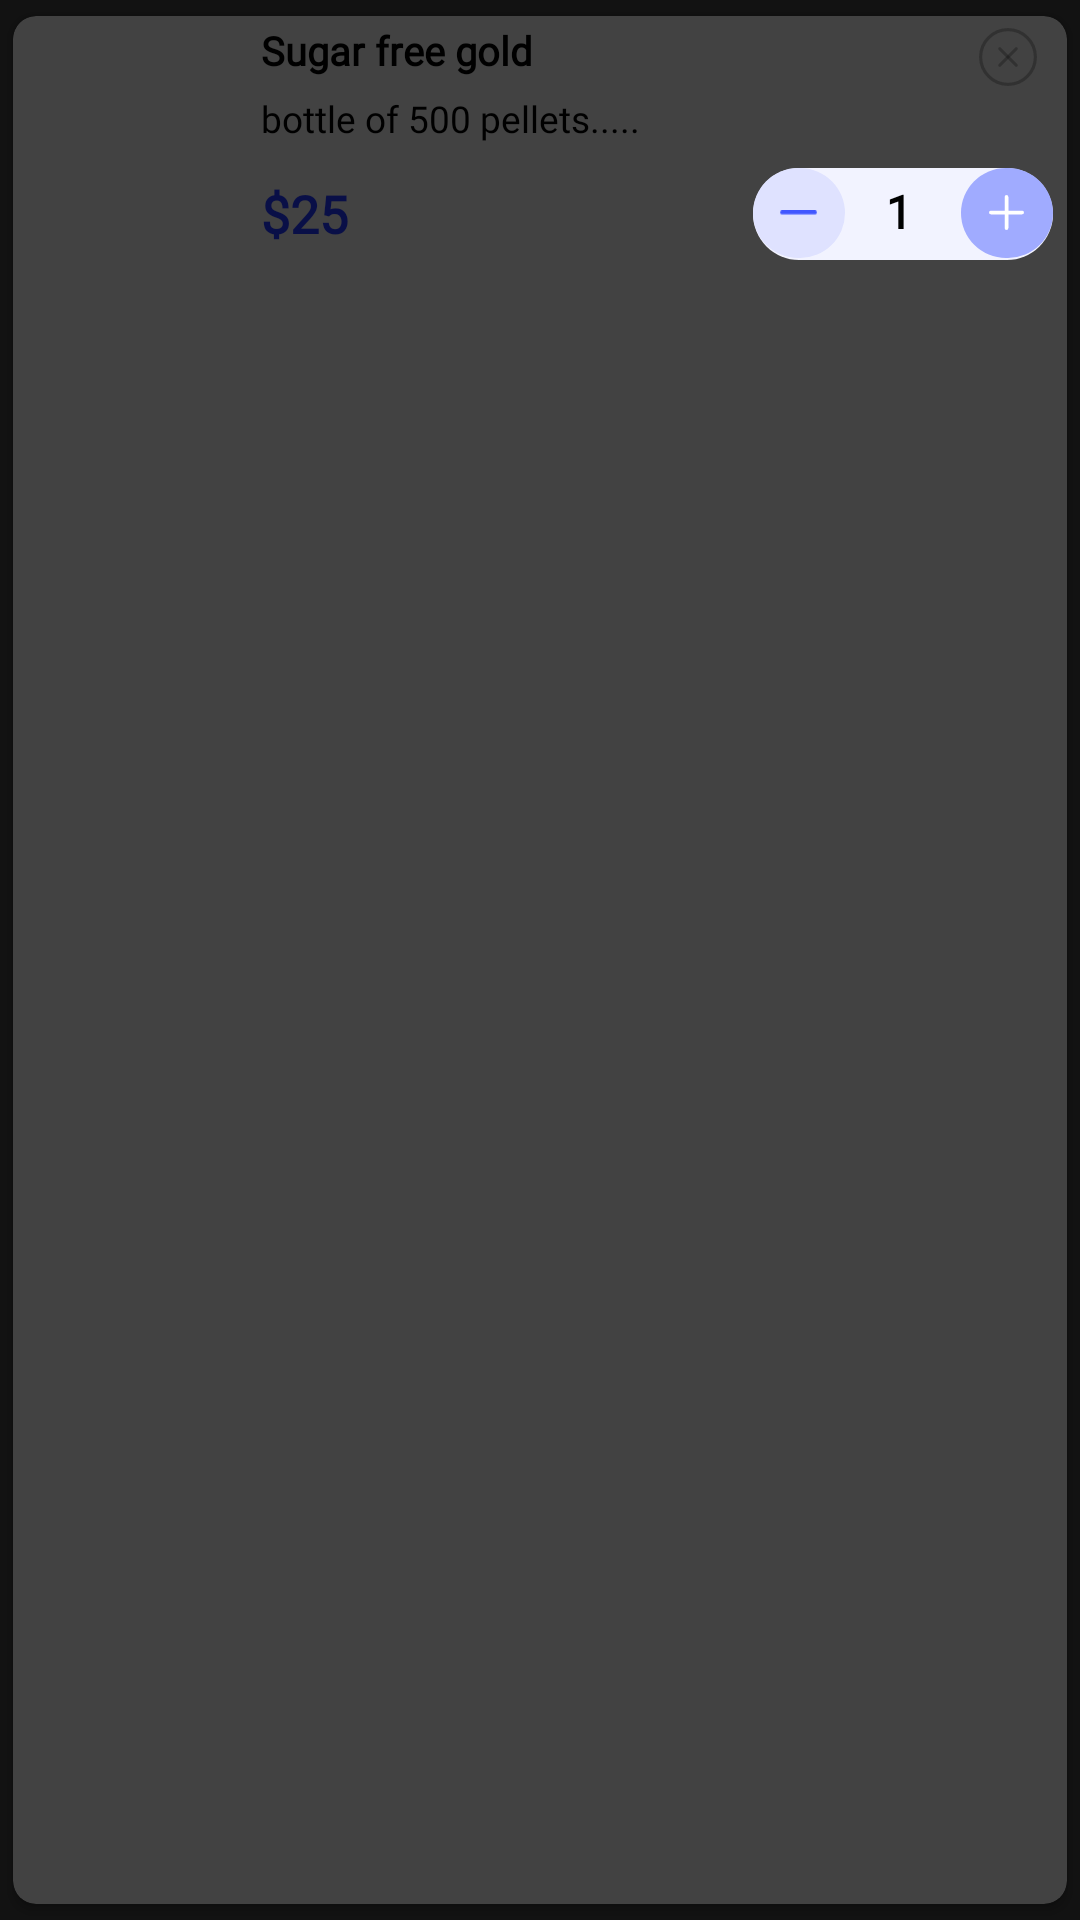

The Android layout XML behind this screen, and the referenced resources:
<!-- AndroidManifest.xml: application theme Theme.NMS -->
<!-- res/layout/cart_list_item.xml -->
<?xml version="1.0" encoding="utf-8"?>
<androidx.cardview.widget.CardView
    xmlns:android="http://schemas.android.com/apk/res/android"
    xmlns:app="http://schemas.android.com/apk/res-auto"
    android:layout_width="match_parent"
    android:layout_height="@dimen/_110pxh"
    xmlns:tools="http://schemas.android.com/tools"
    android:layout_marginTop="1dp"
    app:cardUseCompatPadding="true"
    app:cardCornerRadius="@dimen/_8pxh"
    app:cardPreventCornerOverlap="true"
    android:background="@color/white">

    <LinearLayout
        android:id="@+id/linearRowbottleof500p"
        android:layout_height="wrap_content"
        android:layout_width="match_parent"
        android:orientation="horizontal">

        <ImageView android:id="@+id/imageImage134"
            android:layout_height="@dimen/_80pxh"
            android:layout_width="@dimen/_70pxh"
            android:scaleType="fitXY"
            tools:ignore="ContentDescription"
            android:src="@drawable/img_card_items"/>

        <LinearLayout
            android:gravity="start"
            android:id="@+id/linearColumnsugarfreegold"
            android:layout_height="wrap_content"
            android:layout_marginStart="@dimen/_16pxh"
            android:layout_weight="0.77"
            android:layout_width="0dp"
            android:orientation="vertical">

            <LinearLayout
                android:id="@+id/linearRowsugarfreegold"
                android:layout_height="wrap_content"
                android:layout_width="match_parent"
                android:orientation="horizontal">

                <TextView
                    android:ellipsize="end"
                    android:id="@+id/txtSugarfreegold"
                    android:layout_height="wrap_content"
                    android:layout_marginBottom="@dimen/_2pxv"
                    android:layout_marginTop="@dimen/_3pxv"
                    android:layout_weight="0.83"
                    android:layout_width="0dp"
                    android:lineSpacingExtra="@dimen/_1pxh"
                    android:text="@string/cart_name"
                    style="@style/txtOverpasssemibold14"/>

                <ImageView
                    android:id="@+id/imageGroup1159"
                    android:layout_height="@dimen/_20pxh"
                    android:layout_marginEnd="@dimen/_10pxh"
                    android:layout_width="@dimen/_20pxh"
                    android:layout_marginTop="@dimen/_4pxh"
                    android:src="@drawable/ic_cancel"
                    tools:ignore="ContentDescription"/>

            </LinearLayout>
            <TextView
                android:ellipsize="end"
                android:id="@+id/txtBottleof500p"
                android:layout_height="wrap_content"
                android:layout_marginEnd="@dimen/_10pxh"
                android:layout_marginTop="@dimen/_3pxv"
                android:layout_width="match_parent"

                android:text="@string/msg_cart"
                style="@style/txtOverpassregular13"/>

            <LinearLayout
                android:id="@+id/linearRowprice"
                android:layout_height="wrap_content"
                android:layout_marginEnd="@dimen/_5pxh"
                android:layout_marginTop="@dimen/_10pxv"
                android:layout_width="match_parent"
                android:orientation="horizontal">

                <TextView
                    android:ellipsize="end"
                    android:id="@+id/txtPrice"
                    android:layout_height="wrap_content"
                    android:layout_gravity="center"
                    android:layout_weight="0.26"
                    android:layout_width="0dp"
                    android:lineSpacingExtra="@dimen/_1pxh"
                    android:text="$25"
                    style="@style/txtOverpassbold18"/>

                <LinearLayout
                    android:id="@+id/linearRowvector"
                    android:layout_height="@dimen/_32sp"
                    android:layout_marginStart="@dimen/_103pxh"
                    android:layout_weight="0.4"
                    android:layout_width="0dp"
                    android:orientation="horizontal"
                    style="@style/groupStylegray_105cornerRadius">

                    <FrameLayout
                        android:id="@+id/frameStackvector"
                        android:layout_height="@dimen/_38pxv"
                        android:layout_width="@dimen/_32pxh"
                        style="@style/groupStyleindigo_50cornerRadius">

                        <ImageView
                            android:id="@+id/imageVector"
                            android:layout_gravity="center"
                            android:layout_height="@dimen/_2pxh"
                            android:layout_marginEnd="@dimen/_10pxh"
                            android:layout_marginStart="@dimen/_10pxh"
                            android:layout_width="@dimen/_13pxh"
                            android:src="@drawable/img_subtraction"
                            tools:ignore="ContentDescription"/>

                    </FrameLayout>
                    <TextView
                        android:ellipsize="end"
                        android:id="@+id/txtOne"
                        android:layout_height="wrap_content"
                        android:gravity="center"
                        android:layout_marginStart="@dimen/_10pxh"
                        android:layout_marginTop="@dimen/_5pxv"
                        android:layout_weight="0.1"
                        android:layout_width="0dp"

                        android:text="1"
                        style="@style/txtSofiaProbold16"/>
                    <FrameLayout
                        android:id="@+id/frameStackgroup3639One"
                        android:layout_height="@dimen/_38pxv"
                        android:layout_marginStart="@dimen/_13pxh"
                        android:layout_width="@dimen/_32pxh"
                        style="@style/groupStyleindigo_A100cornerRadius">
                        <ImageView
                            android:id="@+id/imageGroup3639One"
                            android:layout_gravity="center"
                            android:layout_height="@dimen/_12pxh"
                            android:layout_marginHorizontal="@dimen/_10pxh"
                            android:layout_marginVertical="@dimen/_10pxv"
                            android:layout_width="@dimen/_12pxh"
                            android:scaleType="fitXY"
                            android:src="@drawable/img_plus"
                            tools:ignore="ContentDescription"/>

                    </FrameLayout>
                </LinearLayout>
            </LinearLayout>
        </LinearLayout>
    </LinearLayout>
</androidx.cardview.widget.CardView>
<!-- resources referenced by this layout -->
<resources>
  <color name="white">#F8F8F8</color>
  <dimen name="_103pxh">103.0sp</dimen>
  <dimen name="_10pxh">10.0sp</dimen>
  <dimen name="_10pxv">10.0sp</dimen>
  <dimen name="_110pxh">110.0sp</dimen>
  <dimen name="_12pxh">12.0sp</dimen>
  <dimen name="_13pxh">13.0sp</dimen>
  <dimen name="_16pxh">16.0sp</dimen>
  <dimen name="_1pxh">1.0sp</dimen>
  <dimen name="_20pxh">20.0sp</dimen>
  <dimen name="_2pxh">2.0sp</dimen>
  <dimen name="_2pxv">2.0sp</dimen>
  <dimen name="_32pxh">32.0sp</dimen>
  <dimen name="_32sp">32.0sp</dimen>
  <dimen name="_38pxv">38.0sp</dimen>
  <dimen name="_3pxv">3.0sp</dimen>
  <dimen name="_4pxh">4.0sp</dimen>
  <dimen name="_5pxh">5.0sp</dimen>
  <dimen name="_5pxv">5.0sp</dimen>
  <dimen name="_70pxh">70.0sp</dimen>
  <dimen name="_80pxh">80.0sp</dimen>
  <dimen name="_8pxh">8.0sp</dimen>
  <string name="cart_name">Sugar free gold</string>
  <string name="msg_cart">bottle of 500 pellets.....</string>
  <style name="groupStylegray_105cornerRadius">
          <item name="android:background">@drawable/rectangle_bg_cart_add_number</item>
      </style>
  <style name="groupStyleindigo_50cornerRadius">
          <item name="android:background">@drawable/rectangle_bg_subtraction</item>
      </style>
  <style name="groupStyleindigo_A100cornerRadius">
          <item name="android:background">@drawable/rectangle_bg_plus_image</item>
      </style>
  <style name="txtOverpassbold18">
          <item name="android:textSize">@dimen/_18pxh</item>
          <item name="android:textColor">@color/bluegray_900</item>
          <item name="android:fontFamily">@font/overpass</item>
          <item name="android:textFontWeight" tools:targetApi="p">700</item>
      </style>
  <style name="txtOverpassregular13">
          <item name="android:textSize">@dimen/_13pxh</item>
          <item name="android:textColor">@color/black</item>
          <item name="android:fontFamily">@font/overpass</item>
          <item name="android:textFontWeight" tools:targetApi="p">400</item>
      </style>
  <style name="txtSofiaProbold16">
          <item name="android:textSize">@dimen/_16pxh</item>
          <item name="android:textColor">@color/black_900</item>
          <item name="android:fontFamily">@font/sofia_pro</item>
          <item name="android:textFontWeight" tools:targetApi="p">700</item>
      </style>
  <!-- drawable rectangle_bg_cart_add_number (drawable) -->
  <?xml version="1.0" encoding="UTF-8"?>
  <shape android:shape="rectangle" xmlns:android="http://schemas.android.com/apk/res/android">
      <solid android:color="@color/gray_105"/>
      <corners android:radius="@dimen/_16pxh"/>
  </shape>
  <!-- drawable rectangle_bg_subtraction (drawable) -->
  <?xml version="1.0" encoding="UTF-8"?>
  <shape android:shape="rectangle" xmlns:android="http://schemas.android.com/apk/res/android">
      <solid android:color="@color/indigo_50"/>
      <corners android:radius="@dimen/_16pxh"/>
  </shape>
  <!-- drawable rectangle_bg_plus_image (drawable) -->
  <?xml version="1.0" encoding="UTF-8"?>
  <shape android:shape="rectangle" xmlns:android="http://schemas.android.com/apk/res/android">
      <solid android:color="@color/indigo_A100"/>
      <corners android:radius="@dimen/_16pxh"/>
  </shape>
  <dimen name="_18pxh">18.0sp</dimen>
  <color name="bluegray_900">#090f47</color>
  <color name="black">#FF000000</color>
  <dimen name="_14pxh">14.0sp</dimen>
  <color name="textcolor">#000000</color>
  <color name="black_900">#000000</color>
  <color name="purple_500">#FF6200EE</color>
  <color name="purple_700">#FF3700B3</color>
  <color name="teal_200">#FF03DAC5</color>
  <color name="teal_700">#FF018786</color>
  <color name="gray_105">#f2f3ff</color>
  <color name="indigo_50">#dfe2ff</color>
  <color name="indigo_A100">#a0abff</color>
</resources>
